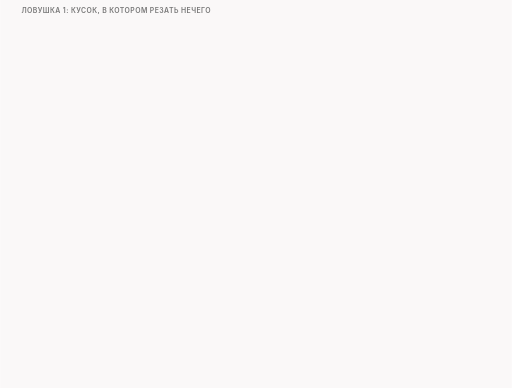
t = 0.00 s
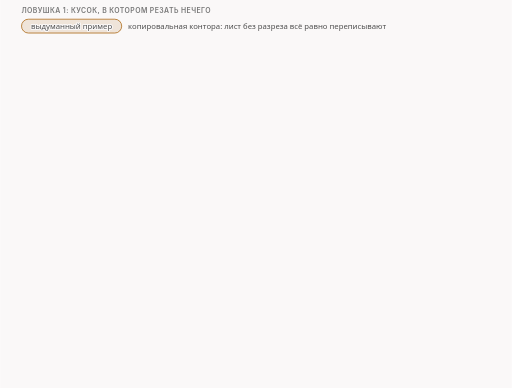
t = 1.71 s
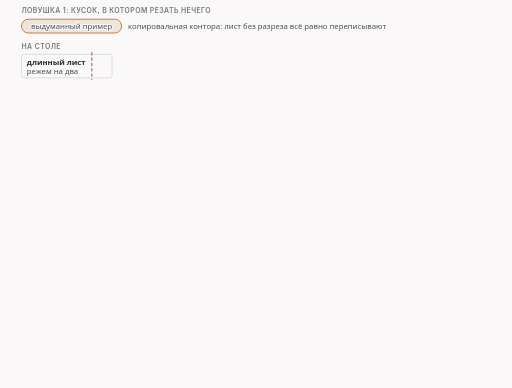
t = 3.21 s
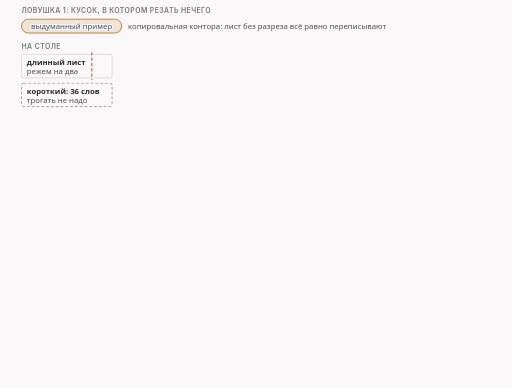
t = 4.84 s
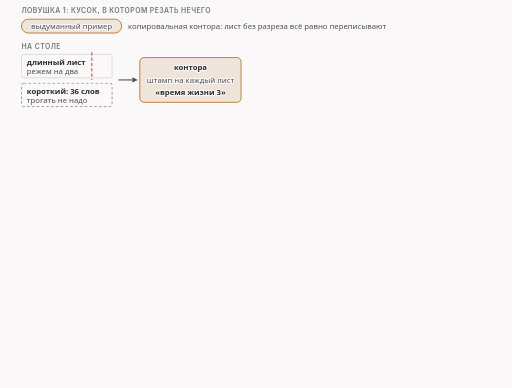
t = 6.84 s
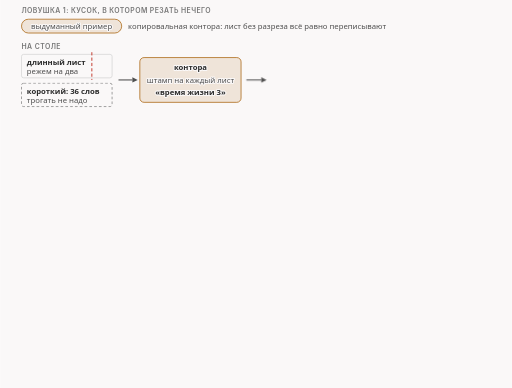
t = 8.34 s

The animated SVG that drew these frames (rendered in a browser with its animation timeline set to each time). Animation: 26 CSS @keyframes rules; frames cover the first 8.34 s, repeats indefinitely.

<svg xmlns="http://www.w3.org/2000/svg" class="v06-s21-office-else-branch" viewBox="0 0 960 728" width="960" height="728" role="img" aria-labelledby="v06-s21-office-else-branch-t v06-s21-office-else-branch-d">
<title id="v06-s21-office-else-branch-t">Ловушка 1: кусок без разреза</title>
<desc id="v06-s21-office-else-branch-d">Первая ловушка старой функции multidisorder_legacy: сначала выдуманный пример, где копировальная контора режет длинный лист на два, а короткий лист в 36 слов не режет, но переписывает на чистый бланк, и на все три листа на выходе ставит штамп «время жизни три»; потом наш опыт на большом приветствии в 1484 байта с аргументом ip_ttl=3, где на проводе три пакета: 1344 байта со смещения 104, 104 байта с начала и хвост в 36 байт со смещения 1448, и у всех трёх TTL равен 3, то есть хвост мы не резали, а штамп он получил; и наконец код ветки «ничего не режем» (строки 688-694 файла zapret-antidpi.lua): запись в журнал, отправка копии текущего пакета со всеми аргументами подмены полей и вердикт DROP, то есть копия вместо оригинала.</desc>
<style>.v06-s21-office-else-branch{--fg:var(--dark,#2b2b2b);--fg2:var(--darkgray,#4e4e4e);--mute:var(--gray,#767676);--line:var(--lightgray,#d4d4d4);--acc:var(--secondary,#1f7fb5);--tint:var(--highlight,rgba(178,225,255,.28));--bg:var(--light,#faf8f8);--rej:#c4372b;--rejt:rgba(196,55,43,.10);--ok:#237a4b;--okt:rgba(35,122,75,.11);--amb:#a8610a;--ambt:rgba(168,97,10,.13)}
@media (prefers-color-scheme:dark){.v06-s21-office-else-branch{--fg:var(--dark,#ebebec);--fg2:var(--darkgray,#d4d4d4);--mute:var(--gray,#9a9a9a);--line:var(--lightgray,#4a474a);--acc:var(--secondary,#b2e1ff);--tint:var(--highlight,rgba(178,225,255,.14));--bg:var(--light,#161618);--rej:#ff8f80;--rejt:rgba(255,143,128,.14);--ok:#7fd9a1;--okt:rgba(127,217,161,.13);--amb:#f0b866;--ambt:rgba(240,184,102,.14)}}
.v06-s21-office-else-branch .bg{fill:var(--bg)}
.v06-s21-office-else-branch text{font-family:var(--bodyFont,'Source Sans 3'),system-ui,-apple-system,'Segoe UI',Roboto,sans-serif;font-size:16px;fill:var(--fg2);paint-order:stroke;stroke:var(--bg);stroke-width:4px;stroke-linejoin:round}
.v06-s21-office-else-branch .tk{font-weight:600;fill:var(--fg)}
.v06-s21-office-else-branch .sm{font-size:14.5px}
.v06-s21-office-else-branch .m{font-family:var(--codeFont,'JetBrains Mono'),ui-monospace,'Cascadia Code',Consolas,monospace;font-size:14.5px}
.v06-s21-office-else-branch .mk{font-family:var(--codeFont,'JetBrains Mono'),ui-monospace,'Cascadia Code',Consolas,monospace;font-size:14.5px;font-weight:600;fill:var(--fg)}
.v06-s21-office-else-branch .hx{font-family:var(--codeFont,'JetBrains Mono'),ui-monospace,'Cascadia Code',Consolas,monospace;font-size:14px;font-weight:600;fill:var(--fg);stroke:none}
.v06-s21-office-else-branch .ix{font-family:var(--codeFont,'JetBrains Mono'),ui-monospace,'Cascadia Code',Consolas,monospace;font-size:13px;fill:var(--mute);stroke:none}
.v06-s21-office-else-branch .big{font-size:22px}
.v06-s21-office-else-branch .ml{font-family:var(--codeFont,'JetBrains Mono'),ui-monospace,'Cascadia Code',Consolas,monospace;font-size:17px;font-weight:600;fill:var(--fg)}
.v06-s21-office-else-branch .cap{font-family:var(--headerFont,Inter),system-ui,-apple-system,'Segoe UI',Roboto,sans-serif;font-size:13px;font-weight:600;letter-spacing:.06em;text-transform:uppercase;fill:var(--mute)}
.v06-s21-office-else-branch .mu{fill:var(--mute)}.v06-s21-office-else-branch .fg{fill:var(--fg)}.v06-s21-office-else-branch .acc{fill:var(--acc)}.v06-s21-office-else-branch .rej{fill:var(--rej)}.v06-s21-office-else-branch .ok{fill:var(--ok)}.v06-s21-office-else-branch .amb{fill:var(--amb)}
.v06-s21-office-else-branch .c{text-anchor:middle}.v06-s21-office-else-branch .r{text-anchor:end}.v06-s21-office-else-branch .ns{stroke:none}
.v06-s21-office-else-branch .bx{fill:var(--bg);stroke:var(--line);stroke-width:1.4}
.v06-s21-office-else-branch .bxs{fill:var(--bg);stroke:var(--mute);stroke-width:1.4}
.v06-s21-office-else-branch .bxa{fill:var(--tint);stroke:var(--acc);stroke-width:1.4}
.v06-s21-office-else-branch .bxr{fill:var(--rejt);stroke:var(--rej);stroke-width:1.4}
.v06-s21-office-else-branch .bxo{fill:var(--okt);stroke:var(--ok);stroke-width:1.4}
.v06-s21-office-else-branch .bxb{fill:var(--ambt);stroke:var(--amb);stroke-width:1.4}
.v06-s21-office-else-branch .pl{fill:var(--bg);stroke:var(--fg);stroke-width:1.6}
.v06-s21-office-else-branch .fs{fill:var(--mute);fill-opacity:.22;stroke:none}
.v06-s21-office-else-branch .bxg{fill:var(--mute);fill-opacity:.2;stroke:var(--mute);stroke-width:1.4}
.v06-s21-office-else-branch .bxn{fill:none;stroke:var(--fg);stroke-width:2}
.v06-s21-office-else-branch .bxd{fill:none;stroke:var(--mute);stroke-width:1.3;stroke-dasharray:5 4}
.v06-s21-office-else-branch .fa{fill:var(--tint);stroke:none}.v06-s21-office-else-branch .fr{fill:var(--rejt);stroke:none}.v06-s21-office-else-branch .fb{fill:var(--ambt);stroke:none}.v06-s21-office-else-branch .fo{fill:var(--okt);stroke:none}
.v06-s21-office-else-branch .lm{fill:none;stroke:var(--mute);stroke-width:1.4}
.v06-s21-office-else-branch .lmd{fill:none;stroke:var(--mute);stroke-width:1.4;stroke-dasharray:5 4}
.v06-s21-office-else-branch .la{fill:none;stroke:var(--acc);stroke-width:2}
.v06-s21-office-else-branch .lf{fill:none;stroke:var(--fg2);stroke-width:2}
.v06-s21-office-else-branch .lr{fill:none;stroke:var(--rej);stroke-width:2.4}
.v06-s21-office-else-branch .lcut{fill:none;stroke:var(--rej);stroke-width:1.8;stroke-dasharray:6 4}
.v06-s21-office-else-branch .lb{fill:none;stroke:var(--amb);stroke-width:2}
.v06-s21-office-else-branch .lo{fill:none;stroke:var(--ok);stroke-width:2.4}
.v06-s21-office-else-branch .hf{fill:var(--fg2)}.v06-s21-office-else-branch .ha{fill:var(--acc)}.v06-s21-office-else-branch .hr{fill:var(--rej)}.v06-s21-office-else-branch .hm{fill:var(--mute)}.v06-s21-office-else-branch .hb{fill:var(--amb)}
.v06-s21-office-else-branch .fun{fill:var(--tint);stroke:var(--acc);stroke-width:1;stroke-opacity:.55}
.v06-s21-office-else-branch .a{animation-duration:66s;animation-timing-function:cubic-bezier(.3,.6,.25,1);animation-iteration-count:infinite;animation-fill-mode:both}
@media (prefers-reduced-motion:reduce){.v06-s21-office-else-branch .a{animation:none}.v06-s21-office-else-branch .tr{display:none}}
@keyframes v06-s21-office-else-branch-k1{0.0%{opacity:0}1.515%{opacity:0}2.197%{opacity:1}97.424%{opacity:1}98.333%{opacity:0}100%{opacity:0}}.v06-s21-office-else-branch .e1{animation-name:v06-s21-office-else-branch-k1}@keyframes v06-s21-office-else-branch-k2{0.0%{opacity:0}3.788%{opacity:0}4.47%{opacity:1}97.424%{opacity:1}98.333%{opacity:0}100%{opacity:0}}.v06-s21-office-else-branch .e2{animation-name:v06-s21-office-else-branch-k2}@keyframes v06-s21-office-else-branch-k3{0.0%{opacity:0}6.061%{opacity:0}6.742%{opacity:1}97.424%{opacity:1}98.333%{opacity:0}100%{opacity:0}}.v06-s21-office-else-branch .e3{animation-name:v06-s21-office-else-branch-k3}@keyframes v06-s21-office-else-branch-k4{0.0%{opacity:0}9.091%{opacity:0}9.773%{opacity:1}97.424%{opacity:1}98.333%{opacity:0}100%{opacity:0}}.v06-s21-office-else-branch .e4{animation-name:v06-s21-office-else-branch-k4}@keyframes v06-s21-office-else-branch-k5{0.0%{opacity:0}12.121%{opacity:0}12.803%{opacity:1}97.424%{opacity:1}98.333%{opacity:0}100%{opacity:0}}.v06-s21-office-else-branch .e5{animation-name:v06-s21-office-else-branch-k5}@keyframes v06-s21-office-else-branch-k6{0.0%{opacity:0}13.636%{opacity:0}14.318%{opacity:1}97.424%{opacity:1}98.333%{opacity:0}100%{opacity:0}}.v06-s21-office-else-branch .e6{animation-name:v06-s21-office-else-branch-k6}@keyframes v06-s21-office-else-branch-k7{0.0%{opacity:0}14.545%{opacity:0}15.227%{opacity:1}97.424%{opacity:1}98.333%{opacity:0}100%{opacity:0}}.v06-s21-office-else-branch .e7{animation-name:v06-s21-office-else-branch-k7}@keyframes v06-s21-office-else-branch-k8{0.0%{opacity:0}15.758%{opacity:0}16.439%{opacity:1}97.424%{opacity:1}98.333%{opacity:0}100%{opacity:0}}.v06-s21-office-else-branch .e8{animation-name:v06-s21-office-else-branch-k8}@keyframes v06-s21-office-else-branch-k9{0.0%{opacity:0}16.97%{opacity:0}17.652%{opacity:1}97.424%{opacity:1}98.333%{opacity:0}100%{opacity:0}}.v06-s21-office-else-branch .e9{animation-name:v06-s21-office-else-branch-k9}@keyframes v06-s21-office-else-branch-k10{0.0%{opacity:0}19.697%{opacity:0}20.379%{opacity:1}97.424%{opacity:1}98.333%{opacity:0}100%{opacity:0}}.v06-s21-office-else-branch .e10{animation-name:v06-s21-office-else-branch-k10}@keyframes v06-s21-office-else-branch-k11{0.0%{opacity:0}24.242%{opacity:0}24.924%{opacity:1}97.424%{opacity:1}98.333%{opacity:0}100%{opacity:0}}.v06-s21-office-else-branch .e11{animation-name:v06-s21-office-else-branch-k11}@keyframes v06-s21-office-else-branch-k12{0.0%{opacity:0}26.515%{opacity:0}27.197%{opacity:1}97.424%{opacity:1}98.333%{opacity:0}100%{opacity:0}}.v06-s21-office-else-branch .e12{animation-name:v06-s21-office-else-branch-k12}@keyframes v06-s21-office-else-branch-k13{0.0%{opacity:0}29.545%{opacity:0}30.227%{opacity:1}97.424%{opacity:1}98.333%{opacity:0}100%{opacity:0}}.v06-s21-office-else-branch .e13{animation-name:v06-s21-office-else-branch-k13}@keyframes v06-s21-office-else-branch-k14{0.0%{opacity:0}32.576%{opacity:0}33.258%{opacity:1}97.424%{opacity:1}98.333%{opacity:0}100%{opacity:0}}.v06-s21-office-else-branch .e14{animation-name:v06-s21-office-else-branch-k14}@keyframes v06-s21-office-else-branch-k15{0.0%{opacity:0}35.606%{opacity:0}36.288%{opacity:1}97.424%{opacity:1}98.333%{opacity:0}100%{opacity:0}}.v06-s21-office-else-branch .e15{animation-name:v06-s21-office-else-branch-k15}@keyframes v06-s21-office-else-branch-k16{0.0%{opacity:0}37.879%{opacity:0}38.333%{opacity:1}46.97%{opacity:1}47.424%{opacity:0}100%{opacity:0}}.v06-s21-office-else-branch .e16{animation-name:v06-s21-office-else-branch-k16}@keyframes v06-s21-office-else-branch-k17{0.0%{opacity:0}40.909%{opacity:0}41.591%{opacity:1}97.424%{opacity:1}98.333%{opacity:0}100%{opacity:0}}.v06-s21-office-else-branch .e17{animation-name:v06-s21-office-else-branch-k17}@keyframes v06-s21-office-else-branch-k18{0.0%{opacity:0}50.0%{opacity:0}50.682%{opacity:1}97.424%{opacity:1}98.333%{opacity:0}100%{opacity:0}}.v06-s21-office-else-branch .e18{animation-name:v06-s21-office-else-branch-k18}@keyframes v06-s21-office-else-branch-k19{0.0%{opacity:0}51.515%{opacity:0}52.197%{opacity:1}97.424%{opacity:1}98.333%{opacity:0}100%{opacity:0}}.v06-s21-office-else-branch .e19{animation-name:v06-s21-office-else-branch-k19}@keyframes v06-s21-office-else-branch-k20{0.0%{opacity:0}54.545%{opacity:0}55.0%{opacity:1}62.121%{opacity:1}62.576%{opacity:0}100%{opacity:0}}.v06-s21-office-else-branch .e20{animation-name:v06-s21-office-else-branch-k20}@keyframes v06-s21-office-else-branch-k21{0.0%{opacity:0}62.121%{opacity:0}62.576%{opacity:1}71.212%{opacity:1}71.667%{opacity:0}100%{opacity:0}}.v06-s21-office-else-branch .e21{animation-name:v06-s21-office-else-branch-k21}@keyframes v06-s21-office-else-branch-k22{0.0%{opacity:0}71.212%{opacity:0}71.667%{opacity:1}84.848%{opacity:1}85.303%{opacity:0}100%{opacity:0}}.v06-s21-office-else-branch .e22{animation-name:v06-s21-office-else-branch-k22}@keyframes v06-s21-office-else-branch-k23{0.0%{opacity:0}55.303%{opacity:0}55.985%{opacity:1}97.424%{opacity:1}98.333%{opacity:0}100%{opacity:0}}.v06-s21-office-else-branch .e23{animation-name:v06-s21-office-else-branch-k23}@keyframes v06-s21-office-else-branch-k24{0.0%{opacity:0}62.879%{opacity:0}63.561%{opacity:1}97.424%{opacity:1}98.333%{opacity:0}100%{opacity:0}}.v06-s21-office-else-branch .e24{animation-name:v06-s21-office-else-branch-k24}@keyframes v06-s21-office-else-branch-k25{0.0%{opacity:0}71.97%{opacity:0}72.652%{opacity:1}97.424%{opacity:1}98.333%{opacity:0}100%{opacity:0}}.v06-s21-office-else-branch .e25{animation-name:v06-s21-office-else-branch-k25}@keyframes v06-s21-office-else-branch-k26{0.0%{opacity:0}80.303%{opacity:0}80.985%{opacity:1}97.424%{opacity:1}98.333%{opacity:0}100%{opacity:0}}.v06-s21-office-else-branch .e26{animation-name:v06-s21-office-else-branch-k26}</style>
<rect class="bg" x="0" y="0" width="960" height="728"/>
<g><text class="cap" x="40" y="24">ловушка 1: кусок, в котором резать нечего</text></g>
<g class="a e1"><rect class="bxb" x="40" y="36" width="188" height="26" rx="13"/><text class="sm c" x="134" y="54">выдуманный пример</text><text class="sm" x="240" y="54">копировальная контора: лист без разреза всё равно переписывают</text></g>
<g class="a e2"><text class="cap" x="40" y="92">на столе</text><rect class="bx" x="40" y="102" width="170" height="44" rx="4"/><text class="sm tk" x="50" y="122">длинный лист</text><text class="sm" x="50" y="139">режем на два</text><path class="lcut" d="M172 98L172 150"/></g>
<g class="a e3"><rect class="bxd" x="40" y="156" width="170" height="44" rx="4"/><text class="sm tk" x="50" y="176">короткий: 36 слов</text><text class="sm" x="50" y="193">трогать не надо</text></g>
<g class="a e4"><path class="lf" d="M222 150L248.0 150.0"/><polygon class="hf" points="258,150 248.0,155.0 248.0,145.0"/><rect class="bxb" x="262" y="108" width="190" height="84" rx="8"/><text class="sm tk c" x="357" y="132">контора</text><text class="sm c" x="357" y="156">штамп на каждый лист</text><text class="sm c tk" x="357" y="178">«время жизни 3»</text></g>
<g class="a e5"><path class="lf" d="M462 150L490.0 150.0"/><polygon class="hf" points="500,150 490.0,155.0 490.0,145.0"/></g>
<g class="a e6"><text class="cap" x="512" y="92">на выходе</text></g>
<g class="a e7"><rect class="bxa" x="512" y="102" width="124" height="60" rx="4"/><text class="sm tk" x="522" y="126">часть 1</text><rect class="bxr" x="604" y="108" width="26" height="22" rx="11"/><text class="sm tk c ns" x="617" y="124">3</text></g>
<g class="a e8"><rect class="bxa" x="648" y="102" width="124" height="60" rx="4"/><text class="sm tk" x="658" y="126">часть 2</text><rect class="bxr" x="740" y="108" width="26" height="22" rx="11"/><text class="sm tk c ns" x="753" y="124">3</text></g>
<g class="a e9"><rect class="bxb" x="784" y="102" width="124" height="60" rx="4"/><text class="sm tk" x="794" y="126">короткий</text><text class="sm" x="794" y="148">новый бланк</text><rect class="bxr" x="876" y="108" width="26" height="22" rx="11"/><text class="sm tk c ns" x="889" y="124">3</text></g>
<g class="a e10"><rect class="bxb" x="500" y="172" width="420" height="30" rx="6"/><text class="sm c" x="710" y="192">три листа, на всех штамп: не резали, но переписали</text></g>
<g class="a e11"><path class="lm" d="M40 222L920 222"/><text class="cap" x="40" y="246">опыт: большое приветствие 1484 байта</text><text class="m fg r" x="920" y="246">multidisorder_legacy:pos=midsld:ip_ttl=3</text></g>
<g class="a e12"><rect class="bx" x="300" y="292" width="600" height="22" rx="0"/><rect class="fa" x="300" y="292" width="585.4" height="22" rx="0"/><rect class="fs" x="885.4" y="292" width="14.6" height="22" rx="0"/><path class="lmd" d="M885.4 286L885.4 320"/><text class="ix mu r" x="879.4" y="282">граница ядра: 1448</text><text class="ix mu" x="887.4" y="336">36</text><path class="lr" d="M342 288L342 318"/><text class="ix rej" x="348" y="282">midsld 104</text><text class="sm" x="40" y="308">сообщение от клиента</text></g>
<g class="a e13"><text class="mk" x="40" y="372">1344@104</text><text class="sm tk ok" x="160" y="372">TTL 3</text><rect class="bx" x="300" y="356" width="600" height="22" rx="0"/><rect class="bxa" x="342" y="356" width="543.4" height="22" rx="0"/></g>
<g class="a e14"><text class="mk" x="40" y="404">104@0</text><text class="sm tk ok" x="160" y="404">TTL 3</text><rect class="bx" x="300" y="388" width="600" height="22" rx="0"/><rect class="bxa" x="300" y="388" width="42" height="22" rx="0"/></g>
<g class="a e15"><text class="mk" x="40" y="436">36@1448</text><text class="sm tk ok" x="160" y="436">TTL 3</text><rect class="bx" x="300" y="420" width="600" height="22" rx="0"/><rect class="bxb" x="885.4" y="420" width="14.6" height="22" rx="0"/><text class="sm tk amb r" x="877.4" y="436">хвост, который не резали</text></g>
<g class="a e16 tr"><rect class="fb" x="36" y="417" width="884" height="28" rx="4"/></g>
<g class="a e17"><rect class="bxd" x="40" y="460" width="880" height="54" rx="6"/><text class="sm" x="52" y="482">по общим сведениям, время жизни (TTL) ограничивает число переходов пакета по сети</text><text class="sm" x="52" y="502">у нас от клиента до сервера один переход, трёх хватает; опыта с недостаточным значением нет</text></g>
<g class="a e18"><text class="cap" x="40" y="536">откуда это в коде</text><text class="ix mu r" x="920" y="536">lua/zapret-antidpi.lua</text></g>
<g class="a e19"><rect class="bx" x="40" y="546" width="640" height="126" rx="6"/><path class="lm" d="M86 552L86 666"/><text class="ix mu r" x="78" y="571">688</text><text class="ix fg" x="96" y="571">else</text><text class="ix mu r" x="78" y="599">689</text><text class="ix fg" x="96" y="599">  DLOG(&quot;multidisorder_legacy: no normalized split pos in this packet&quot;)</text><text class="ix mu r" x="78" y="627">691</text><text class="ix fg" x="96" y="627">  if rawsend_payload_segmented(desync) then</text><text class="ix mu r" x="78" y="655">692</text><text class="ix fg" x="96" y="655">    return VERDICT_DROP</text></g>
<g class="a e20 tr"><rect class="fa" x="43" y="581" width="634" height="28" rx="3"/></g>
<g class="a e21 tr"><rect class="fa" x="43" y="609" width="634" height="28" rx="3"/></g>
<g class="a e22 tr"><rect class="fa" x="43" y="637" width="634" height="28" rx="3"/></g>
<g class="a e23"><text class="sm" x="696" y="600">журнал: резать нечего</text></g>
<g class="a e24"><text class="sm" x="696" y="619">копия пакета со всеми</text><text class="sm" x="696" y="636">параметрами подмены</text></g>
<g class="a e25"><text class="sm tk rej" x="696" y="656">копия вместо оригинала</text></g>
<g class="a e26"><text class="sm tk" x="40" y="696">это ветка «ничего не режем»: на ней TTL и получает хвост</text></g>
</svg>
